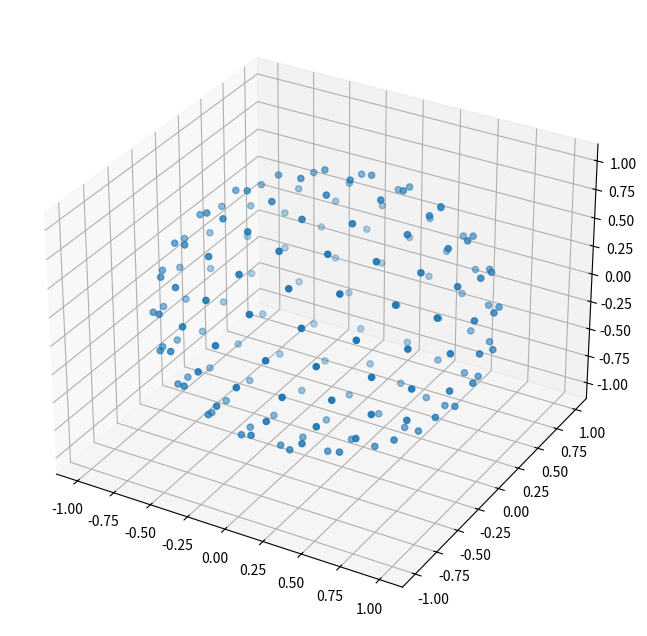

Python code for this plot:
import numpy as np

def normalize(v):
    return v / np.linalg.norm(v)

def subdivide(v1, v2, v3, depth):
    """Recursively subdivide triangle into smaller triangles."""
    if depth == 0:
        return [v1, v2, v3]

    # midpoints
    v12 = normalize((v1 + v2) / 2)
    v23 = normalize((v2 + v3) / 2)
    v31 = normalize((v3 + v1) / 2)

    # Subdivide further
    return (
        subdivide(v1,  v12, v31, depth - 1) +
        subdivide(v12, v2,  v23, depth - 1) +
        subdivide(v31, v23, v3,  depth - 1) +
        subdivide(v12, v23, v31, depth - 1)
    )

def geodesic_sphere(subdivisions=1, radius=1.0):
    """Return unique vertices of a geodesic sphere."""
    t = (1.0 + np.sqrt(5.0)) / 2.0

    # Create icosahedron vertices
    verts = np.array([
        [-1,  t,  0], [1,  t,  0], [-1, -t, 0], [1, -t, 0],
        [0, -1,  t], [0, 1,  t], [0, -1, -t], [0, 1, -t],
        [t,  0, -1], [t,  0, 1], [-t, 0, -1], [-t, 0, 1]
    ], dtype=float)

    verts = np.array([normalize(v) for v in verts])

    # Faces of an icosahedron (20 triangles)
    faces = [
        [0, 11, 5], [0, 5, 1], [0, 1, 7], [0, 7,10], [0,10,11],
        [1, 5, 9], [5,11,4], [11,10,2], [10,7,6], [7,1,8],
        [3,9,4], [3,4,2], [3,2,6], [3,6,8], [3,8,9],
        [4,9,5], [2,4,11], [6,2,10], [8,6,7], [9,8,1]
    ]

    sphere_vertices = []

    for f in faces:
        v1, v2, v3 = verts[f[0]], verts[f[1]], verts[f[2]]
        sphere_vertices.extend(subdivide(v1, v2, v3, subdivisions))

    # Remove duplicates
    sphere_vertices = np.array(sphere_vertices)
    sphere_vertices = np.unique(np.round(sphere_vertices, 6), axis=0)

    return sphere_vertices * radius

def geodesic_angles_deg(n_subdivisions: int):
    points = geodesic_sphere(n_subdivisions)

    x, y, z = points[:, 0], points[:, 1], points[:, 2]

    r = np.sqrt(x**2 + y**2)

    to_deg = 180 / np.pi
    stage_angle = np.atan2(y, x) * to_deg
    sphere_angle = np.atan2(z, r) * to_deg

    return stage_angle, sphere_angle






if __name__ == "__main__":
    points = geodesic_sphere(2)

    print(points)

    import matplotlib.pyplot as plt

    fig = plt.figure(figsize=(8, 8))
    ax = fig.add_subplot(111, projection='3d')

    ax.scatter(points[:, 0], points[:, 1], points[:, 2])

    plt.show()
